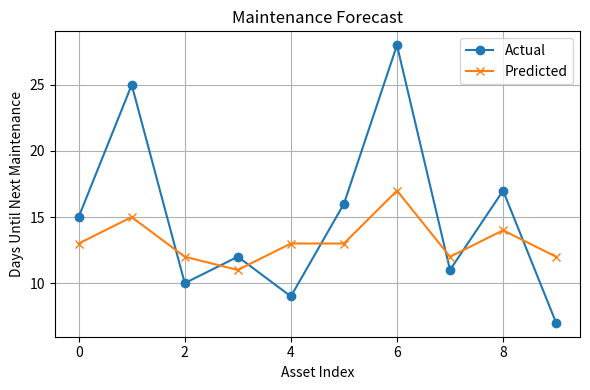

This chart was generated by the following Python code:
import matplotlib.pyplot as plt

# Dummy data
failures = [2, 1, 3, 2, 4, 2, 1, 3, 2, 4]
days_between = [30, 45, 20, 25, 18, 33, 50, 22, 35, 15]
actual = [15, 25, 10, 12, 9, 16, 28, 11, 17, 7]

# Prediction using simple formula
predicted = []
for f, d in zip(failures, days_between):
    predicted.append(int(f * 2 + d * 0.3))

# Line chart: Actual vs Predicted
plt.figure(figsize=(6, 4))
plt.plot(actual, label='Actual', marker='o')
plt.plot(predicted, label='Predicted', marker='x')
plt.title('Maintenance Forecast')
plt.xlabel('Asset Index')
plt.ylabel('Days Until Next Maintenance')
plt.legend()
plt.grid(True)
plt.tight_layout()
plt.show()
